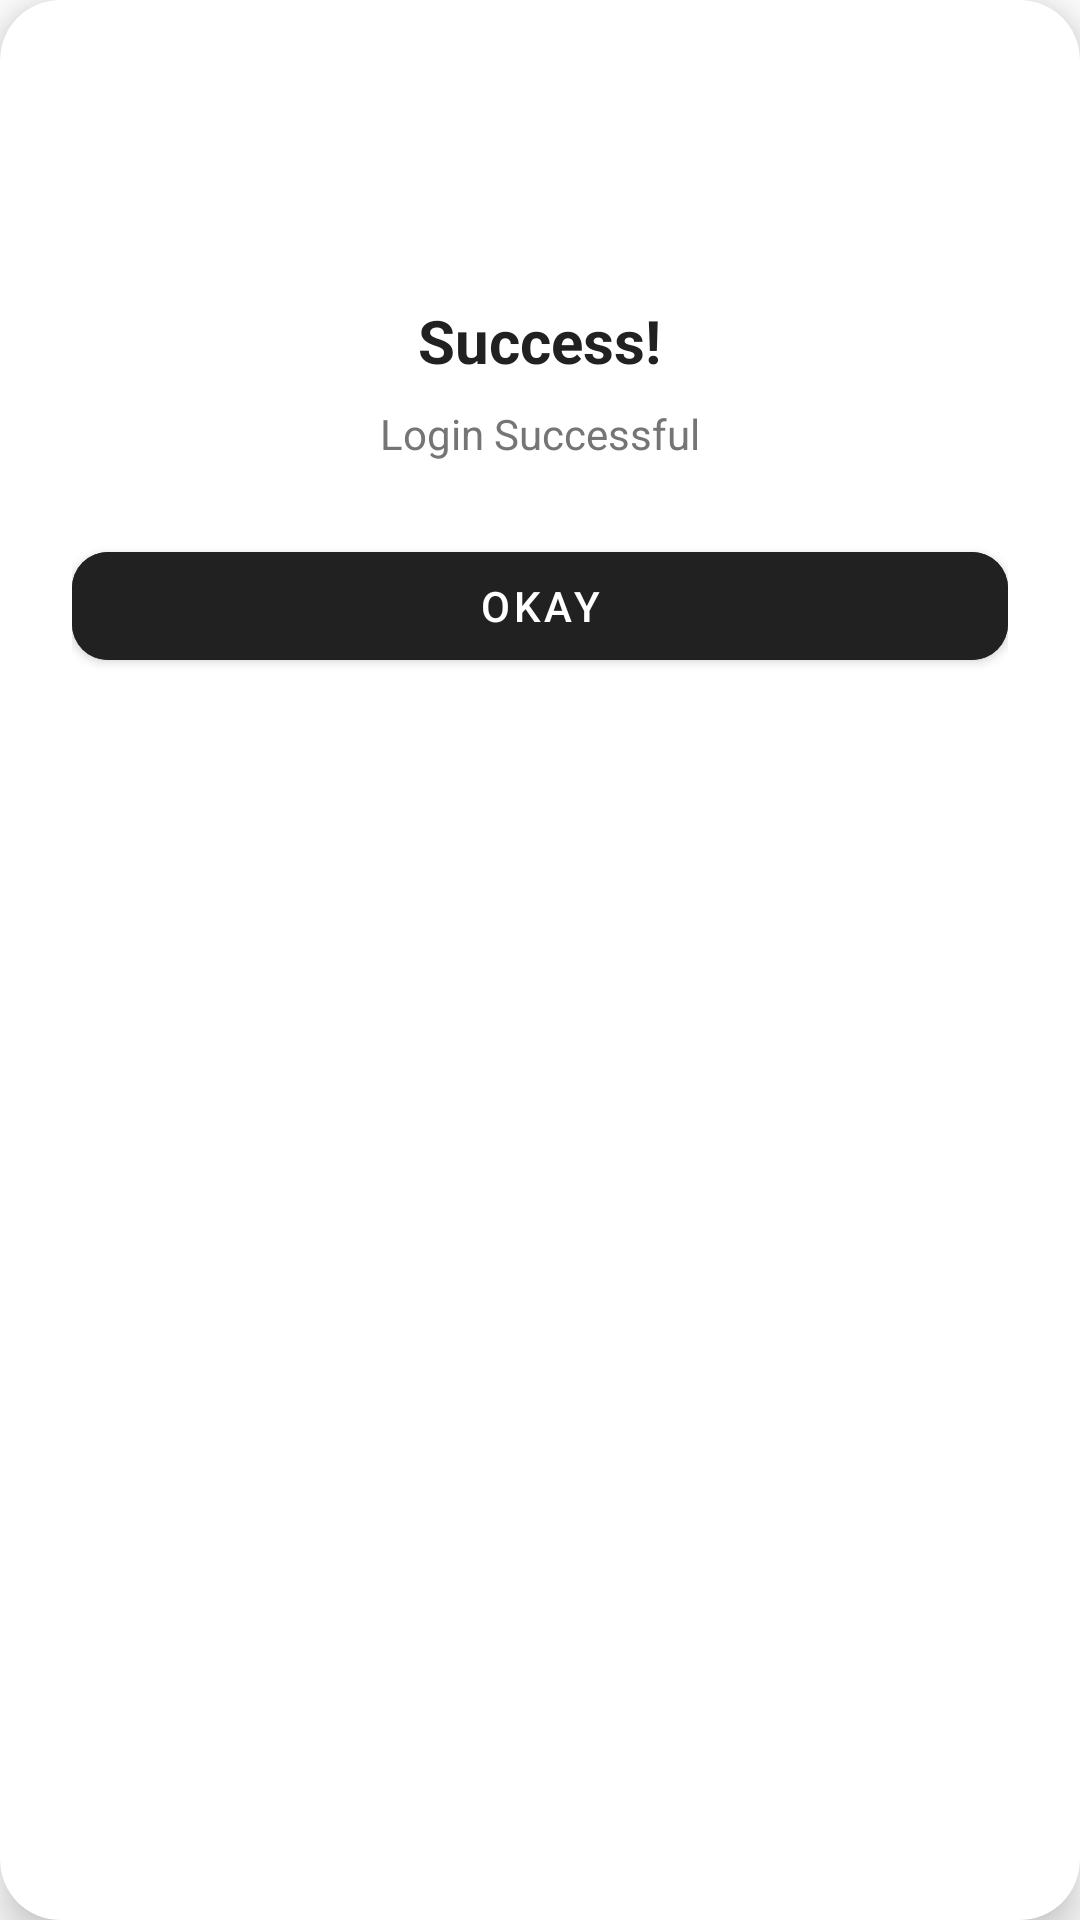

Android layout source for this screen:
<!-- AndroidManifest.xml: application theme Theme.VisionStock -->
<!-- res/layout/dialog_status.xml -->
<?xml version="1.0" encoding="utf-8"?>
<androidx.cardview.widget.CardView xmlns:android="http://schemas.android.com/apk/res/android"
    xmlns:app="http://schemas.android.com/apk/res-auto"
    android:layout_width="300dp"
    android:layout_height="wrap_content"
    app:cardBackgroundColor="#FFFFFF"
    app:cardCornerRadius="20dp"
    app:cardElevation="8dp">

    <LinearLayout
        android:layout_width="match_parent"
        android:layout_height="wrap_content"
        android:gravity="center"
        android:orientation="vertical"
        android:padding="24dp">

        <ImageView
            android:id="@+id/dialogIcon"
            android:layout_width="60dp"
            android:layout_height="60dp"
            android:layout_marginBottom="16dp"
            android:src="@drawable/ic_check_circle"
            app:tint="#4CAF50" />

        <TextView
            android:id="@+id/dialogTitle"
            android:layout_width="wrap_content"
            android:layout_height="wrap_content"
            android:text="Success!"
            android:textColor="#212121"
            android:textSize="20sp"
            android:textStyle="bold" />

        <TextView
            android:id="@+id/dialogMessage"
            android:layout_width="wrap_content"
            android:layout_height="wrap_content"
            android:layout_marginTop="8dp"
            android:text="Login Successful"
            android:textAlignment="center"
            android:textColor="#757575"
            android:textSize="14sp" />

        <com.google.android.material.button.MaterialButton
            android:id="@+id/btnDialogOk"
            android:layout_width="match_parent"
            android:layout_height="wrap_content"
            android:layout_marginTop="24dp"
            android:backgroundTint="#212121"
            android:text="Okay"
            app:cornerRadius="12dp" />

    </LinearLayout>
</androidx.cardview.widget.CardView>
<!-- resources referenced by this layout -->
<resources>
  <style name="Theme.VisionStock" parent="Theme.MaterialComponents.Light.NoActionBar">
  
          <item name="colorPrimary">@color/industrial_red</item>
          <item name="colorPrimaryVariant">@color/industrial_red</item>
          <item name="colorOnPrimary">@color/white</item>
  
          <item name="colorSecondary">@color/industrial_red</item>
          <item name="colorOnSecondary">@color/white</item>
  
          <item name="android:statusBarColor">?attr/colorPrimaryVariant</item>
      </style>
  <color name="industrial_red">#C8102E</color>
  <color name="white">#FFFFFF</color>
</resources>
